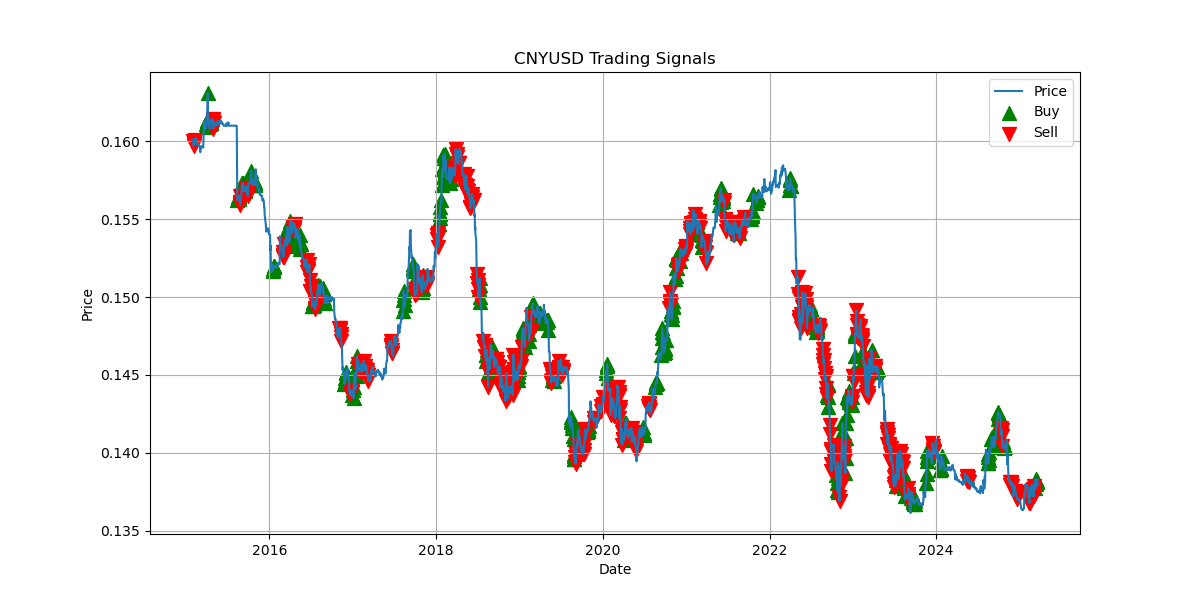

Values plotted in this chart, from the file beside it:
Date, Price, Signal
2015-01-28, 0.1601, 0.0
2015-01-29, 0.16, 0.0
2015-01-30, 0.16, 0.0
2015-02-02, 0.16, -1.0
2015-02-03, 0.1597, -1.0
2015-02-04, 0.1598, -1.0
2015-02-05, 0.16, -1.0
2015-02-06, 0.1599, -1.0
2015-02-09, 0.1601, -1.0
2015-02-10, 0.16, 0.0
2015-02-11, 0.1602, 0.0
2015-02-12, 0.1601, 0.0
2015-02-13, 0.1601, 0.0
2015-02-16, 0.1602, 0.0
2015-02-17, 0.16, 0.0
2015-02-18, 0.1598, 0.0
2015-02-19, 0.1598, 0.0
2015-02-20, 0.1598, 0.0
2015-02-23, 0.1598, 0.0
2015-02-24, 0.1598, 0.0
2015-02-25, 0.1598, 0.0
2015-02-26, 0.1597, 0.0
2015-02-27, 0.1597, 0.0
2015-03-02, 0.1597, 0.0
2015-03-03, 0.1594, 0.0
2015-03-04, 0.1593, 0.0
2015-03-05, 0.1594, 0.0
2015-03-06, 0.1595, 0.0
2015-03-09, 0.1596, 0.0
2015-03-10, 0.1596, 0.0
2015-03-11, 0.1596, 0.0
2015-03-12, 0.1597, 0.0
2015-03-13, 0.1597, 0.0
2015-03-16, 0.1597, 0.0
2015-03-17, 0.1596, 0.0
2015-03-18, 0.16, 0.0
2015-03-19, 0.1605, 0.0
2015-03-20, 0.1613, 0.0
2015-03-23, 0.1611, 0.0
2015-03-24, 0.1609, 0.0
2015-03-25, 0.1611, 0.0
2015-03-26, 0.1608, 0.0
2015-03-27, 0.161, 0.0
2015-03-30, 0.1609, 1.0
2015-03-31, 0.1611, 1.0
2015-04-01, 0.1613, 1.0
2015-04-02, 0.1613, 1.0
2015-04-03, 0.1613, 1.0
2015-04-06, 0.1631, 1.0
2015-04-07, 0.1614, 0.0
2015-04-08, 0.1613, 0.0
2015-04-09, 0.1612, 0.0
2015-04-10, 0.1611, 0.0
2015-04-13, 0.161, 0.0
2015-04-14, 0.1608, 0.0
2015-04-15, 0.1609, 0.0
2015-04-16, 0.1611, 1.0
2015-04-17, 0.1614, 1.0
2015-04-20, 0.1613, 1.0
2015-04-21, 0.1612, 1.0
... 2,588 more rows
